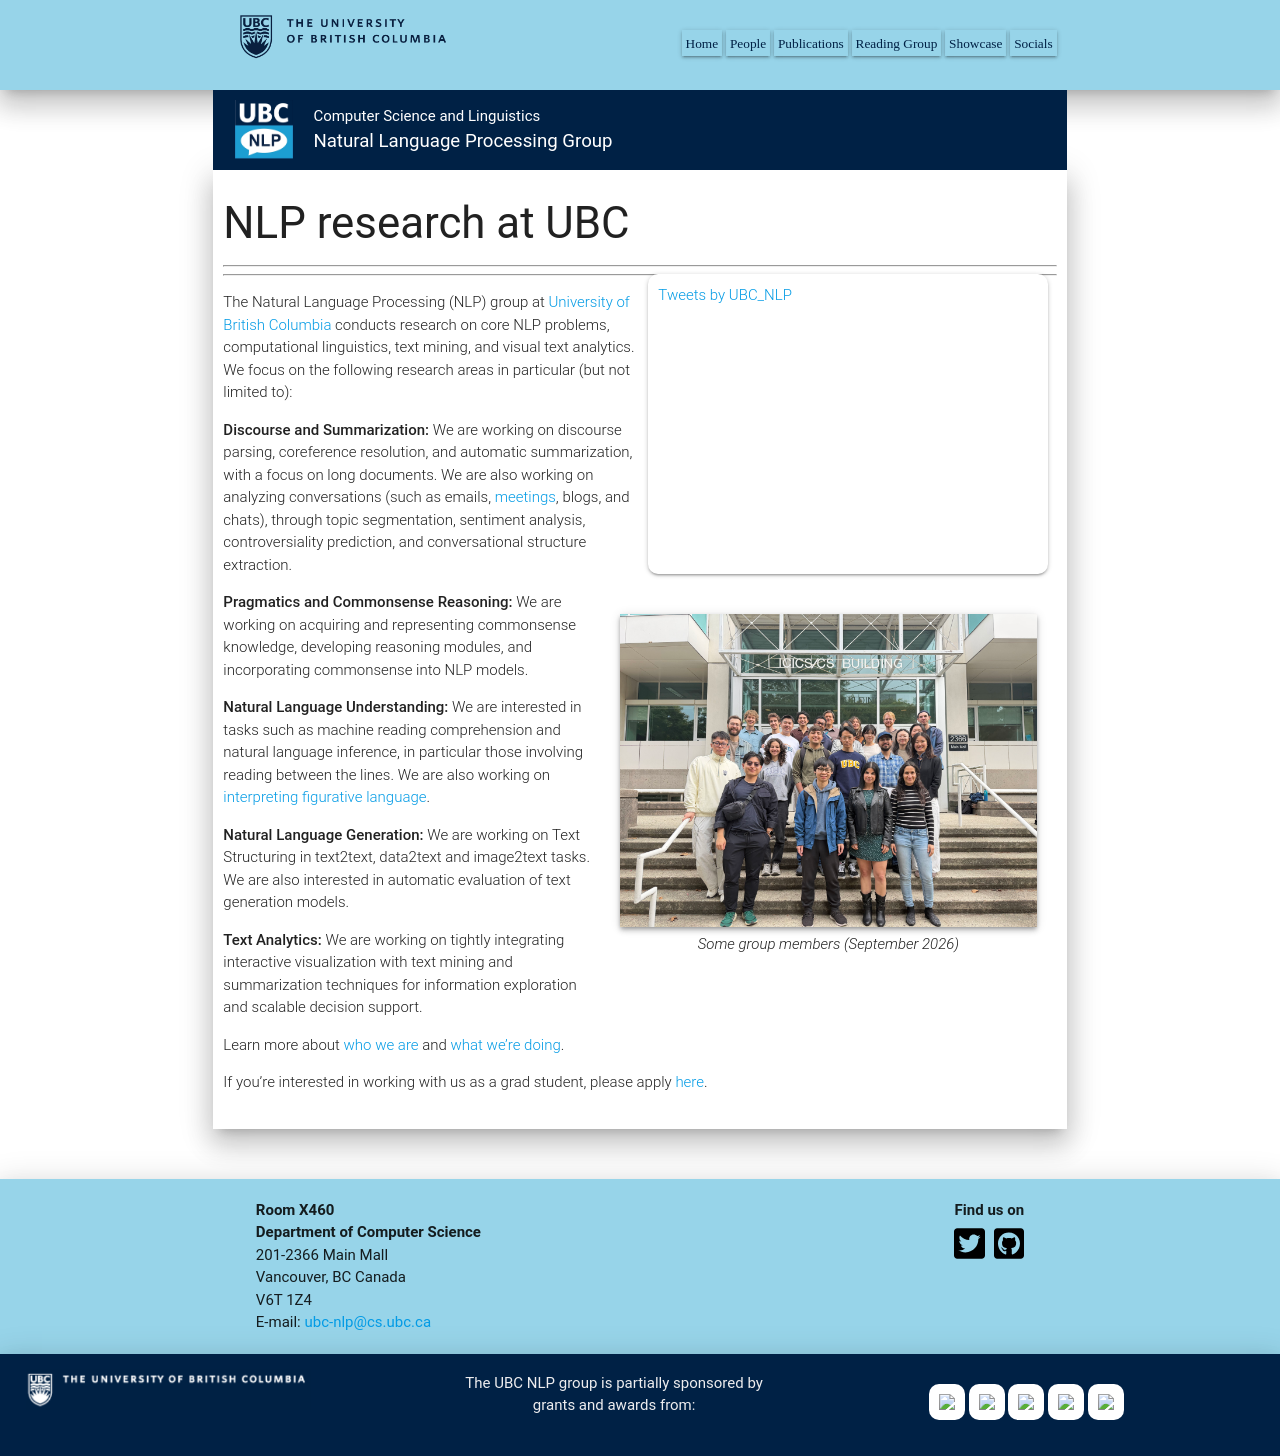

repository: NLP-UBC/NLP-UBC.github.io · page: index.html · generator: jekyll

---
layout: page
title: Home
image: banner.png
permalink: /
---

### NLP research at UBC
---

{% include twitter_feed.html %} 

---

|![Group Photo](/assets/img/group.jpg){: .group_image .z-depth-2}|
|*Some group members (September 2026)*|
{: .group .hide-on-med-and-down}

|![Group Photo](/assets/img/group.jpg){: .group_image .z-depth-2}|
|*Some group members (September 2026)*|
{: .group_fullsize .hide-on-large-only}

The Natural Language Processing (NLP) group at <a href="https://www.cs.ubc.ca/">University of British Columbia</a> conducts research on core NLP problems, computational linguistics, text mining, and visual text analytics. 
We focus on the following research areas in particular (but not limited to):

__Discourse and Summarization:__ We are working on discourse parsing, coreference resolution, and automatic summarization, with a focus on long documents. We are also working on analyzing conversations (such as emails, [meetings](http://www.cs.ubc.ca/%7Ecarenini/PAPERS/birte2012-RashidCarenini.pdf), blogs, and chats), 
through topic segmentation, sentiment analysis, controversiality prediction, and conversational structure extraction. 

__Pragmatics and Commonsense Reasoning:__ We are working on acquiring and representing commonsense knowledge, developing reasoning modules, and incorporating commonsense into NLP models. 

__Natural Language Understanding:__ We are interested in tasks such as machine reading comprehension and natural language inference, in particular those involving reading between the lines. We are also working on <a href="https://arxiv.org/abs/2109.00087">interpreting figurative language</a>.

__Natural Language Generation:__ We are working on Text Structuring in text2text, data2text and image2text tasks. We are also interested in automatic evaluation of text generation models. 

__Text Analytics:__ We are working on tightly integrating interactive visualization with text mining and summarization techniques for information exploration and scalable decision support.


Learn more about <a href='{{ '/people' | prepend: site.url }}'>who we are</a> and <a href='{{ '/publications' | prepend: site.url }}'>what we're doing</a>. 

If you're interested in working with us as a grad student, please apply [here](https://www.cs.ubc.ca/students/grad/prospective).
